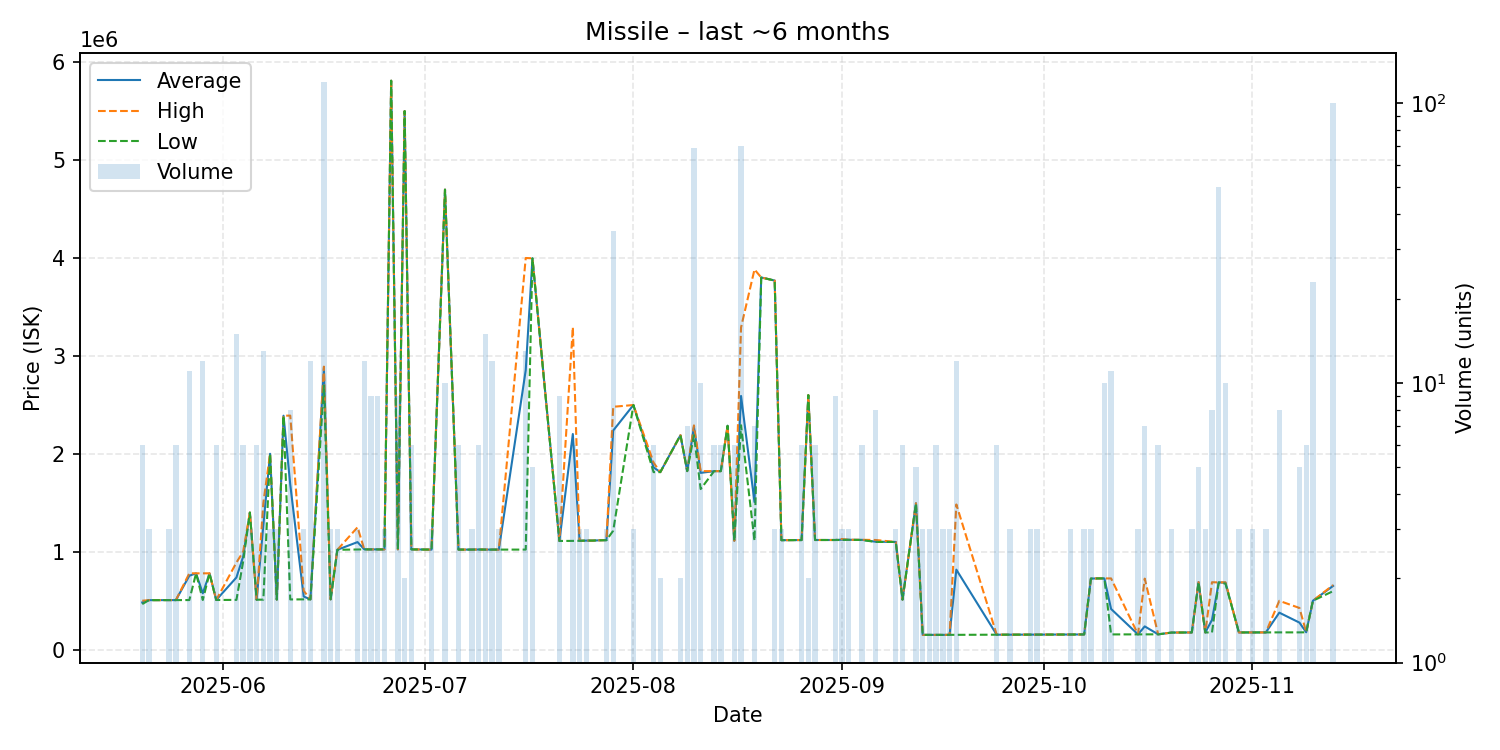

The data file committed next to this chart (first rows):
date, average, highest, lowest, order_count, volume
2025-05-20, 482750, 500000, 465500, 2, 6
2025-05-21, 505900, 505900, 505900, 1, 3
2025-05-24, 506400, 506400, 506400, 1, 3
2025-05-25, 506400, 506400, 506400, 2, 6
2025-05-27, 755073, 779900, 506800, 2, 11
2025-05-28, 779700, 779700, 779700, 1, 1
2025-05-29, 575475, 779700, 507400, 3, 12
2025-05-30, 779800, 779800, 779800, 1, 1
2025-05-31, 507550, 507600, 507500, 2, 6
2025-06-03, 737440, 890000, 508600, 3, 15
2025-06-04, 950000, 1000000, 900000, 2, 6
2025-06-05, 1400000, 1400000, 1400000, 1, 3
2025-06-06, 510400, 510400, 510400, 2, 6
2025-06-07, 1270715, 1498000, 511100, 4, 13
2025-06-08, 2000000, 2000000, 2000000, 1, 3
2025-06-09, 511800, 511800, 511800, 1, 3
2025-06-10, 2389000, 2389000, 2389000, 1, 1
2025-06-11, 1685950, 2390000, 513200, 3, 8
2025-06-13, 542967, 601100, 513900, 2, 3
2025-06-14, 513900, 513900, 513900, 1, 12
2025-06-16, 2871000, 2890000, 2695000, 23, 119
2025-06-17, 514400, 514400, 514400, 1, 3
2025-06-18, 1020000, 1020000, 1020000, 1, 3
2025-06-21, 1098667, 1250000, 1023000, 2, 3
2025-06-22, 1024833, 1025000, 1024000, 4, 12
2025-06-23, 1024000, 1024000, 1024000, 2, 9
2025-06-24, 1024000, 1024000, 1024000, 2, 9
2025-06-25, 1024000, 1024000, 1024000, 1, 3
2025-06-26, 5809000, 5809000, 5809000, 1, 1
2025-06-27, 1024000, 1024000, 1024000, 3, 9
2025-06-28, 5499000, 5499000, 5499000, 1, 2
2025-06-29, 1024000, 1024000, 1024000, 1, 6
2025-07-02, 1022000, 1022000, 1022000, 1, 3
2025-07-04, 4697000, 4697000, 4697000, 1, 10
2025-07-06, 1022000, 1022000, 1022000, 1, 6
2025-07-08, 1022000, 1022000, 1022000, 1, 3
2025-07-09, 1023000, 1023000, 1023000, 2, 6
2025-07-10, 1022067, 1023000, 1022000, 2, 15
2025-07-11, 1022000, 1022000, 1022000, 2, 12
2025-07-12, 1022000, 1022000, 1022000, 1, 3
2025-07-16, 2854154, 3999000, 1022000, 5, 13
2025-07-17, 3995200, 3996000, 3995000, 2, 5
2025-07-21, 1110000, 1110000, 1110000, 2, 9
2025-07-23, 2202000, 3293000, 1111000, 2, 6
2025-07-24, 1112000, 1112000, 1112000, 1, 3
2025-07-25, 1114000, 1114000, 1114000, 1, 3
2025-07-26, 1114000, 1114000, 1114000, 1, 1
2025-07-27, 1117000, 1117000, 1117000, 1, 1
2025-07-28, 1118667, 1119000, 1118000, 2, 3
2025-07-29, 2237600, 2480000, 1215000, 10, 35
2025-08-01, 2498000, 2498000, 2498000, 1, 3
2025-08-04, 1861500, 1910000, 1813000, 2, 6
2025-08-05, 1813000, 1813000, 1813000, 1, 2
2025-08-08, 2190000, 2190000, 2190000, 1, 2
2025-08-09, 1823571, 1824000, 1823000, 2, 7
2025-08-10, 2277145, 2290000, 2190000, 5, 69
2025-08-11, 1805100, 1823000, 1640000, 4, 10
2025-08-13, 1823000, 1823000, 1823000, 1, 6
2025-08-14, 1823000, 1823000, 1823000, 3, 6
2025-08-15, 2286000, 2286000, 2286000, 1, 1
... 51 more rows
